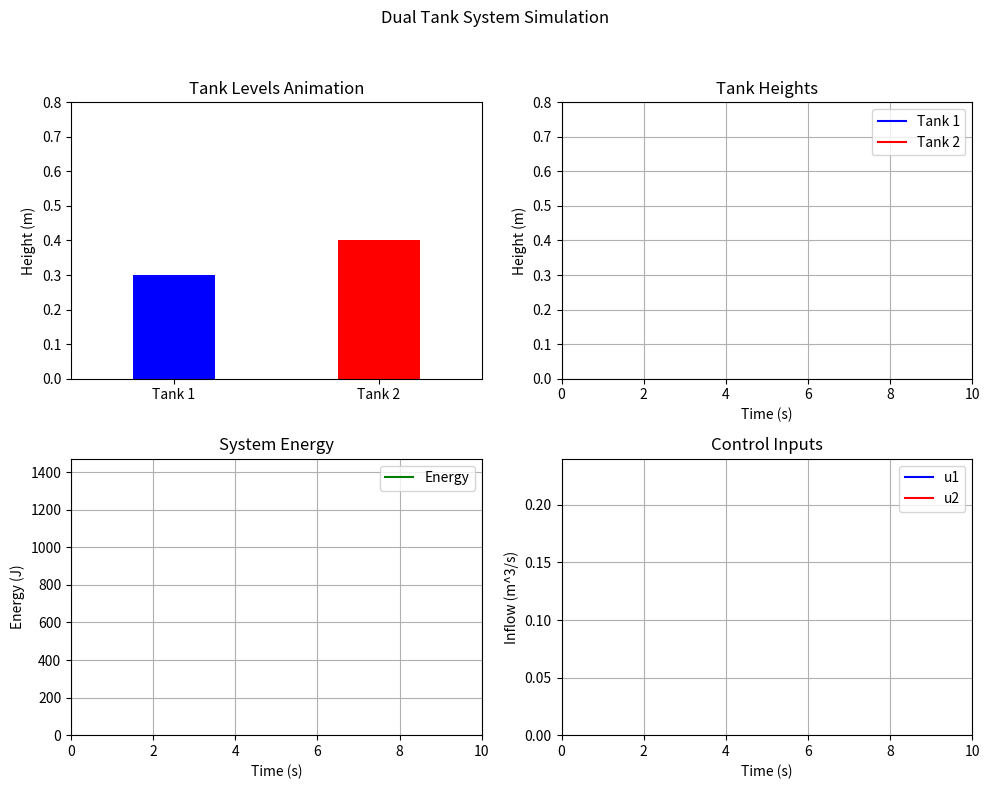

This figure's Python source:
import numpy as np
import matplotlib.pyplot as plt
from matplotlib.animation import FuncAnimation

# System parameters
A1, A2 = 1.0, 1.0  # Tank areas (m^2)
R1, R2 = 0.5, 0.5  # Outlet resistances (s/m^2)
c = 0.1  # Coupling coefficient (m^2/s)
u_max = 0.2  # Max inflow (m^3/s)
h_ref = np.array([0.5, 0.5])  # Desired heights (m)
Kp = 0.8  # Proportional gain
rho = 1000  # Water density (kg/m^3)
g = 9.81  # Gravity (m/s^2)

# Simulation parameters
dt = 0.1  # Time step (s)
t_span = 10.0  # Simulation time (s)
t = np.arange(0, t_span, dt)
N = len(t)
h1, h2 = np.zeros(N), np.zeros(N)  # Tank heights
u1, u2 = np.zeros(N), np.zeros(N)  # Control inputs
energy = np.zeros(N)  # System energy
h1[0], h2[0] = 0.3, 0.4  # Initial heights

"""
Continuity equations:

Tank 1: A1(dh1/dt) = u1 - h1/R1 - c(h1 - h2)
Tank 2: A2(dh2/dt) = u2 - h2/R2 + c(h1 - h2)

State Spacce form: dh/dt = Ah +Bu
"""
# State-space model
A = np.array([[-1/(A1*R1) - c/A1, c/A1], [c/A2, -1/(A2*R2) - c/A2]])
B = np.array([[1/A1, 0], [0, 1/A2]])

# Control law
def control(h, h_ref):
    error = h - h_ref
    u = -Kp * error
    return np.clip(u, 0, u_max)

# Simulation loop
for i in range(N-1):
    h = np.array([h1[i], h2[i]])
    u = control(h, h_ref)
    u1[i], u2[i] = u[0], u[1]
    dh = A @ h + B @ u
    h1[i+1] = h1[i] + dh[0] * dt
    h2[i+1] = h2[i] + dh[1] * dt
    # Energy: Potential energy = rho * g * (A1 * h1^2 / 2 + A2 * h2^2 / 2)
    energy[i] = rho * g * (A1 * h1[i]**2 / 2 + A2 * h2[i]**2 / 2)
energy[-1] = rho * g * (A1 * h1[-1]**2 / 2 + A2 * h2[-1]**2 / 2)

# Setup figure with 4 subplots
fig, ((ax1, ax2), (ax3, ax4)) = plt.subplots(2, 2, figsize=(10, 8))
fig.suptitle('Dual Tank System Simulation')

# Subplot 1: Tank animation (simplified as bars)
ax1.set_xlim(-0.5, 1.5)
ax1.set_ylim(0, 0.8)
ax1.set_xticks([0, 1], ['Tank 1', 'Tank 2'])
ax1.set_ylabel('Height (m)')
ax1.set_title('Tank Levels Animation')
bar1 = ax1.bar(0, h1[0], color='b', width=0.4)
bar2 = ax1.bar(1, h2[0], color='r', width=0.4)

# Subplot 2: Tank levels
ax2.set_xlim(0, t_span)
ax2.set_ylim(0, 0.8)
ax2.set_xlabel('Time (s)')
ax2.set_ylabel('Height (m)')
ax2.set_title('Tank Heights')
ax2.grid(True)
line1, = ax2.plot([], [], 'b-', label='Tank 1')
line2, = ax2.plot([], [], 'r-', label='Tank 2')
ax2.legend()

# Subplot 3: System energy
ax3.set_xlim(0, t_span)
ax3.set_ylim(0, max(energy) * 1.2)
ax3.set_xlabel('Time (s)')
ax3.set_ylabel('Energy (J)')
ax3.set_title('System Energy')
ax3.grid(True)
line_energy, = ax3.plot([], [], 'g-', label='Energy')
ax3.legend()

# Subplot 4: Control inputs
ax4.set_xlim(0, t_span)
ax4.set_ylim(0, u_max * 1.2)
ax4.set_xlabel('Time (s)')
ax4.set_ylabel('Inflow (m^3/s)')
ax4.set_title('Control Inputs')
ax4.grid(True)
line_u1, = ax4.plot([], [], 'b-', label='u1')
line_u2, = ax4.plot([], [], 'r-', label='u2')
ax4.legend()

# Animation function
def animate(i):
    # Subplot 1: Update tank bars
    bar1[0].set_height(h1[i])
    bar2[0].set_height(h2[i])
    
    # Subplot 2: Update tank levels
    line1.set_data(t[:i], h1[:i])
    line2.set_data(t[:i], h2[:i])
    
    # Subplot 3: Update energy
    line_energy.set_data(t[:i], energy[:i])
    
    # Subplot 4: Update control inputs
    line_u1.set_data(t[:i], u1[:i])
    line_u2.set_data(t[:i], u2[:i])
    
    return bar1, bar2, line1, line2, line_energy, line_u1, line_u2

# Run animation
ani = FuncAnimation(fig, animate, frames=N, interval=dt*1000, blit=False)
plt.tight_layout(rect=[0, 0, 1, 0.95])
plt.show()
